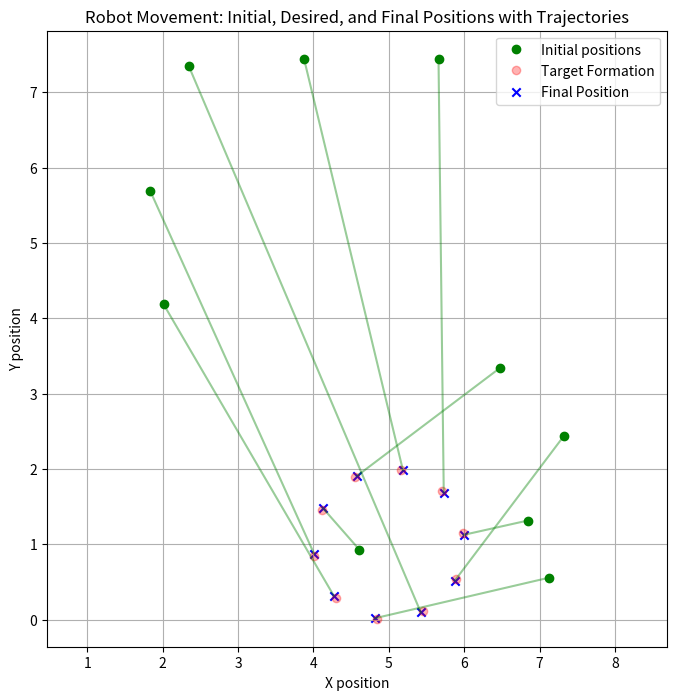

Write the Python code that produced this figure.
import numpy as np
import random
import math
import matplotlib.pyplot as plt


#Polygon
def points_around(center, n: int, radius: float = 1.0, rotation: float = 0.0):

    cx = center[0,0]
    cy = center[1,0]
    rotation_rad = math.radians(rotation)
    c_around = np.zeros((2,n)) #Create matrix

    for i in range(n):
        c_around[0,i] = cx + radius * math.cos(2 * math.pi * i / n + rotation_rad)
        c_around[1,i] = cy + radius * math.sin(2 * math.pi * i / n + rotation_rad)

    return c_around

Num_robots = 10
t_steps = 200 #for testing
Kc = 5
dt = 0.05
target = np.array([[random.randint(0,10)],[random.randint(0,10)]]) #np.array([[5.0], [5.0]])

# Initial positions Q (2 x N)
Q = np.random.rand(2, Num_robots) * 10 
# Reference formation C (2 x N) centered at zero for rotation math
C = points_around(np.array([[0],[0]]), n=Num_robots, radius=1.0, rotation=45)

trajectories = np.zeros((t_steps+1, 2, Num_robots))


# --- PLOTTING ---
plt.figure(figsize=(8, 8))
# Plot initial positions (Q) - blue points
plt.plot(Q[0], Q[1], 'go', label="Initial positions")

trajectories[0] = Q


for k in range(t_steps):


    # --- KABSCH ALGORITHM STEP ------------------
    #https://zpl.fi/aligning-point-patterns-with-kabsch-umeyama-algorithm/
    # Centering (Crucial for SVD rotation)
    #Centering: The Kabsch algorithm finds the rotation between two sets of points. 
    # For this to work, we must subtract the centroid (mean) from both Q and C before computing the SVD.
    centroid_Q = np.mean(Q, axis=1, keepdims=True)
    centroid_C = np.mean(C, axis=1, keepdims=True)
    
    Q_centered = Q - centroid_Q
    C_centered = C - centroid_C
    #-----------------------------------------------


    print("Q_centered: ")
    print(Q_centered)

    print("C_centered: ")
    print(C_centered)

    A = C_centered @ Q_centered.T
    
    U, S, Vt = np.linalg.svd(A)
    V = Vt.T
    
    d = np.linalg.det(V @ U.T)
    # R must be 2x2 for 2d robotics
    D = np.eye(2)
    D[1, 1] = np.sign(d)
    
    # Compute Rotation Matrix
    R = V @ D @ U.T
    
    # CONTROL LAW STEP 
    # q_Ni = target + R @ C_i
    Q_target = target + (R @ C)
    
    # Error vector 
    error = Q_target - Q
    
    # Update positions
    dq = Kc * error
    Q = Q + dq * dt
    
    trajectories[k+1] = Q



plt.plot(C[0,:] + target[0], C[1,:] + target[1], 'ro', label="Target Formation", alpha=0.3)
for i in range(Num_robots):
    plt.plot(trajectories[:, 0, i], trajectories[:, 1, i], 'g-', alpha=0.4)
plt.scatter(Q[0], Q[1], c='blue', marker='x', label="Final Position")
plt.legend()
plt.axis('equal')

# Add labels and title
plt.xlabel("X position")
plt.ylabel("Y position")
plt.title("Robot Movement: Initial, Desired, and Final Positions with Trajectories")
plt.legend()
plt.grid(True)

plt.show()
